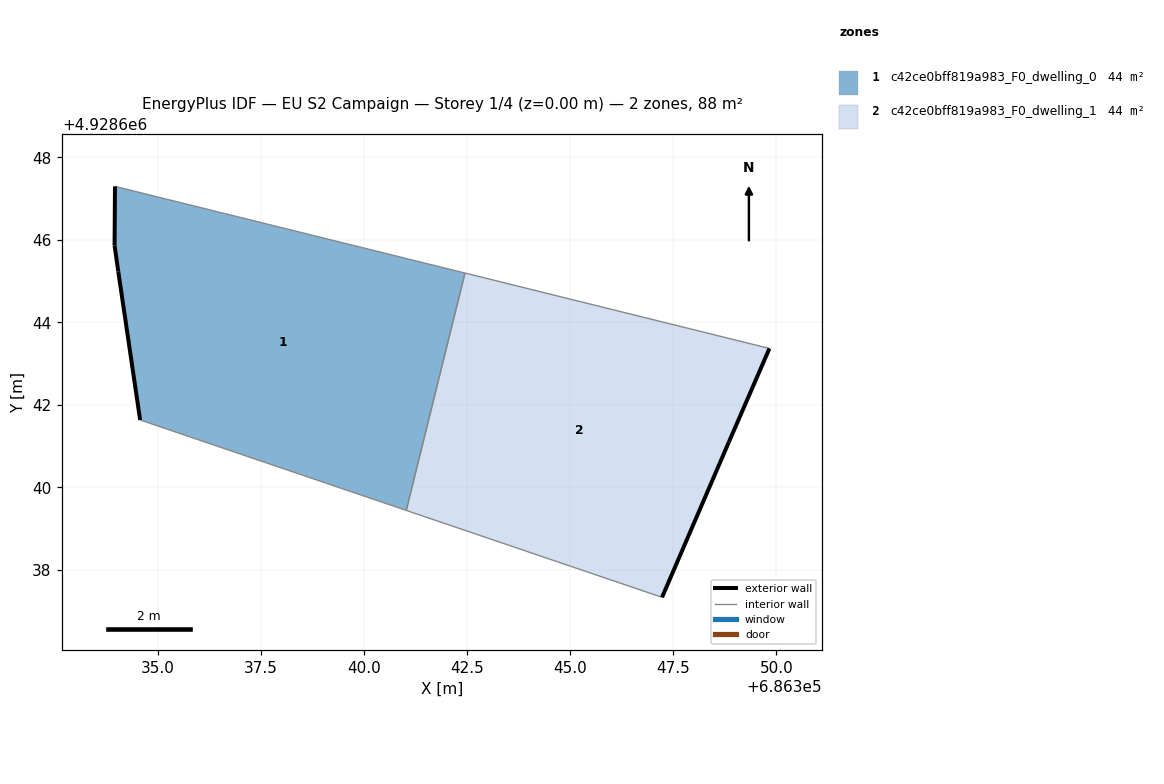
=== STOREY PLAN SPEC (per zone: floor XY polygon, exterior-wall plan segments, windows/doors) ===
zone 1: c42ce0bff819a983_F0_dwelling_0  (44.0 m²)
  floor: (686341.03, 4928639.44) (686342.45, 4928645.19) (686333.97, 4928647.29) (686333.96, 4928645.86) (686334.05, 4928645.23) (686334.58, 4928641.63)
  exterior wall: (686333.96, 4928645.86) – (686333.97, 4928647.29)  [1.4 m]
  exterior wall: (686334.58, 4928641.63) – (686334.05, 4928645.23)  [3.6 m]
  exterior wall: (686334.05, 4928645.23) – (686333.96, 4928645.86)  [0.6 m]
  interior walls: 3
zone 2: c42ce0bff819a983_F0_dwelling_1  (44.0 m²)
  floor: (686347.23, 4928637.33) (686348.85, 4928641.09) (686349.83, 4928643.37) (686342.45, 4928645.19) (686341.03, 4928639.44)
  exterior wall: (686349.83, 4928643.37) – (686348.85, 4928641.09)  [2.5 m]
  exterior wall: (686348.85, 4928641.09) – (686347.23, 4928637.33)  [4.1 m]
  interior walls: 3

=== DERIVED (storey summary) ===
Building: EU S2 Campaign
Storey: 1 of 4  (floor level z = 0.00 m)
Storey gross floor area: 87.9 m²
Zones on this storey: 2
  - c42ce0bff819a983_F0_dwelling_0: floor 44.0 m²; exterior wall 5.7 m (17.1 m²); WWR 0.0%
  - c42ce0bff819a983_F0_dwelling_1: floor 44.0 m²; exterior wall 6.6 m (19.7 m²); WWR 0.0%
Zone adjacency (shared interzone walls):
  - c42ce0bff819a983_F0_dwelling_0 ↔ c42ce0bff819a983_F0_dwelling_1